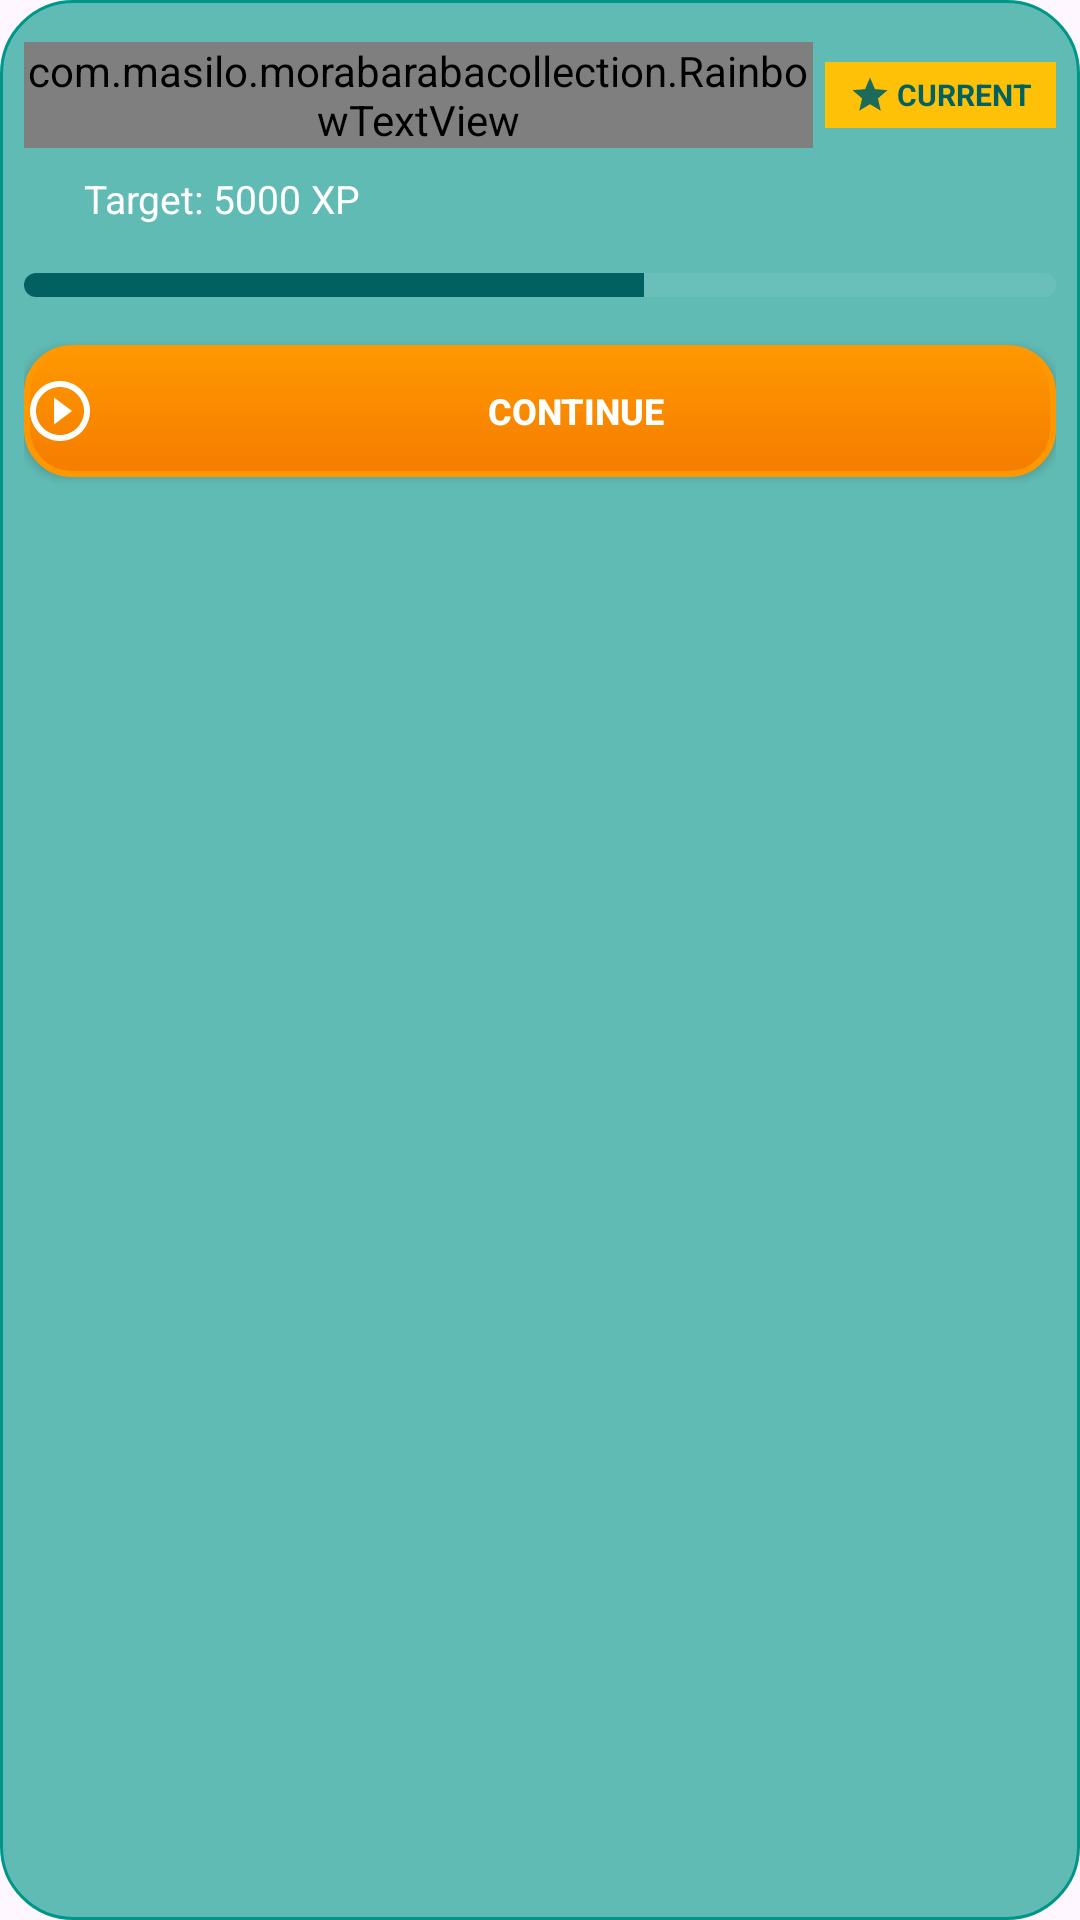

The Android layout XML behind this screen, and the referenced resources:
<!-- AndroidManifest.xml: application theme AppTheme -->
<!-- res/layout/level_item_current.xml -->
<?xml version="1.0" encoding="utf-8"?>
<LinearLayout xmlns:android="http://schemas.android.com/apk/res/android"
    xmlns:app="http://schemas.android.com/apk/res-auto"
    android:layout_width="wrap_content"
    android:layout_height="wrap_content"
    android:orientation="vertical"
    android:background="@drawable/bg_glass_card"
    android:paddingTop="14dp"
    android:paddingBottom="5dp"
    android:paddingHorizontal="8dp"
    android:layout_margin="4dp"
    android:elevation="4dp"
    android:minWidth="140dp">

    <LinearLayout
        android:layout_width="match_parent"
        android:layout_height="wrap_content"
        android:orientation="horizontal"
        android:gravity="center_vertical">

        <com.masilo.morabarabacollection.RainbowTextView
            android:id="@+id/level_name"
            android:layout_width="0dp"
            android:layout_height="wrap_content"
            android:layout_weight="1"
            android:text="Level 5"
            android:textColor="@color/white"
            android:textSize="18sp"
            android:textStyle="bold"
            android:maxLines="1"
            app:autoSizeTextType="uniform"
            app:autoSizeMaxTextSize="18sp"
            app:autoSizeMinTextSize="12sp"/>

        <LinearLayout
            android:layout_width="wrap_content"
            android:layout_height="wrap_content"
            android:orientation="horizontal"
            android:background="@color/secondary"
            android:paddingHorizontal="8dp"
            android:paddingVertical="4dp"
            android:gravity="center_vertical"
            android:layout_marginStart="4dp">

            <ImageView
                android:layout_width="14dp"
                android:layout_height="14dp"
                android:src="@drawable/baseline_star_24"
                app:tint="@color/primary"/>

            <TextView
                android:id="@+id/level_status"
                android:layout_width="wrap_content"
                android:layout_height="wrap_content"
                android:text="CURRENT"
                android:textColor="@color/primary"
                android:textStyle="bold"
                android:textSize="10sp"
                android:layout_marginStart="2dp"
                android:maxLines="1"
                app:autoSizeTextType="uniform"
                app:autoSizeMaxTextSize="10sp"
                app:autoSizeMinTextSize="7sp"/>

        </LinearLayout>

    </LinearLayout>

    <LinearLayout
        android:layout_width="wrap_content"
        android:layout_height="wrap_content"
        android:orientation="horizontal"
        android:gravity="center_vertical"
        android:layout_marginTop="8dp">

        <ImageView
            android:layout_width="16dp"
            android:layout_height="16dp"
            android:src="@drawable/baseline_stars_24"
            app:tint="@color/secondary"/>

        <TextView
            android:id="@+id/level_points"
            android:layout_width="wrap_content"
            android:layout_height="wrap_content"
            android:text="Target: 5000 XP"
            android:textColor="@color/white"
            android:layout_marginStart="4dp"
            android:maxLines="1"
            android:textSize="13sp"
            app:autoSizeTextType="uniform"
            app:autoSizeMaxTextSize="13sp"
            app:autoSizeMinTextSize="10sp"/>

    </LinearLayout>

    <ProgressBar
        android:id="@+id/level_progress"
        style="?android:attr/progressBarStyleHorizontal"
        android:layout_width="match_parent"
        android:layout_height="8dp"
        android:progress="60"
        android:progressDrawable="@drawable/bg_progress_bar"
        android:layout_marginTop="16dp"/>

    <androidx.appcompat.widget.AppCompatButton
        android:id="@+id/play_button"
        android:layout_width="match_parent"
        android:layout_height="wrap_content"
        android:minHeight="44dp"
        android:text="CONTINUE"
        android:textColor="@color/white"
        android:layout_marginTop="16dp"
        android:background="@drawable/button_background_main"
        android:textStyle="bold"
        app:drawableStartCompat="@drawable/resume_me"
        app:drawableTint="@color/white"
        android:textSize="12sp"
        android:maxLines="1"
        app:autoSizeTextType="uniform"
        app:autoSizeMaxTextSize="12sp"
        app:autoSizeMinTextSize="8sp"/>

</LinearLayout>
<!-- resources referenced by this layout -->
<resources>
  <color name="primary">#016161</color>
  <color name="secondary">#FFC107</color>
  <color name="white">#FFFFFF</color>
  <!-- drawable baseline_star_24 (drawable) -->
  <vector xmlns:android="http://schemas.android.com/apk/res/android" android:alpha="0.9" android:height="24dp" android:tint="@color/primary" android:viewportHeight="24" android:viewportWidth="24" android:width="24dp">
        
      <path android:fillColor="@android:color/white" android:pathData="M12,17.27L18.18,21l-1.64,-7.03L22,9.24l-7.19,-0.61L12,2 9.19,8.63 2,9.24l5.46,4.73L5.82,21z"/>
      
  </vector>
  <!-- drawable bg_glass_card (drawable) -->
  <?xml version="1.0" encoding="utf-8"?>
  <shape xmlns:android="http://schemas.android.com/apk/res/android">
      <solid android:color="#9D009688" /> 
      <corners android:radius="24dp" />
      <stroke
          android:width="1dp"
          android:color="#009688" /> 
  </shape>
  <!-- drawable bg_progress_bar (drawable) -->
  <?xml version="1.0" encoding="utf-8"?>
  <layer-list xmlns:android="http://schemas.android.com/apk/res/android">
      <item android:id="@android:id/background">
          <shape android:shape="rectangle">
              <solid android:color="#10FFFFFF"/>
              <corners android:radius="4dp"/>
          </shape>
      </item>
      <item android:id="@android:id/progress">
          <clip>
              <shape android:shape="rectangle">
                  <solid android:color="@color/primary"/>
                  <corners android:radius="4dp"/>
              </shape>
          </clip>
      </item>
  </layer-list>
  <!-- drawable button_background_main (drawable) -->
  <?xml version="1.0" encoding="utf-8"?>
  <ripple xmlns:android="http://schemas.android.com/apk/res/android"
      android:color="#4DFFFFFF">
      <item>
          <selector>
              
              <item android:state_pressed="true">
                  <shape android:shape="rectangle">
                      <corners android:radius="15dp" />
                      <gradient
                          android:startColor="#E65100"
                          android:endColor="#EF6C00"
                          android:angle="270" />
                      <stroke
                          android:width="1dp"
                          android:color="#FF5722" />
                  </shape>
              </item>
              
              <item>
                  <shape android:shape="rectangle">
                      <corners android:radius="15dp" />
                      <gradient
                          android:startColor="#FF9800"
                          android:endColor="#F57C00"
                          android:angle="270" />
                      <stroke
                          android:width="2dp"
                          android:color="#FF9800" />
                  </shape>
              </item>
          </selector>
      </item>
  </ripple>
  <!-- drawable resume_me (drawable) -->
  <vector xmlns:android="http://schemas.android.com/apk/res/android" android:height="24dp" android:tint="@color/secondary_variant" android:viewportHeight="24" android:viewportWidth="24" android:width="24dp">
        
      <path android:fillColor="@android:color/white" android:pathData="M10,16.5l6,-4.5 -6,-4.5v9zM12,2C6.48,2 2,6.48 2,12s4.48,10 10,10 10,-4.48 10,-10S17.52,2 12,2zM12,20c-4.41,0 -8,-3.59 -8,-8s3.59,-8 8,-8 8,3.59 8,8 -3.59,8 -8,8z"/>
      
  </vector>
  <style name="AppTheme" parent="Theme.Material3.DayNight.NoActionBar">
          
          <item name="colorPrimary">@color/primary</item>
          <item name="colorPrimaryVariant">@color/primary_dark</item>
          <item name="colorOnPrimary">@color/white</item>
          
          <item name="colorSecondary">@color/secondary</item>
          <item name="colorSecondaryVariant">@color/secondary_variant</item>
          <item name="colorOnSecondary">@color/black</item>
          
          <item name="android:statusBarColor">?attr/colorPrimaryVariant</item>
          
      </style>
  <color name="secondary_variant">#FF9800</color>
  <color name="primary_dark">#DC00B3A3</color>
  <color name="black">#000000</color>
</resources>
